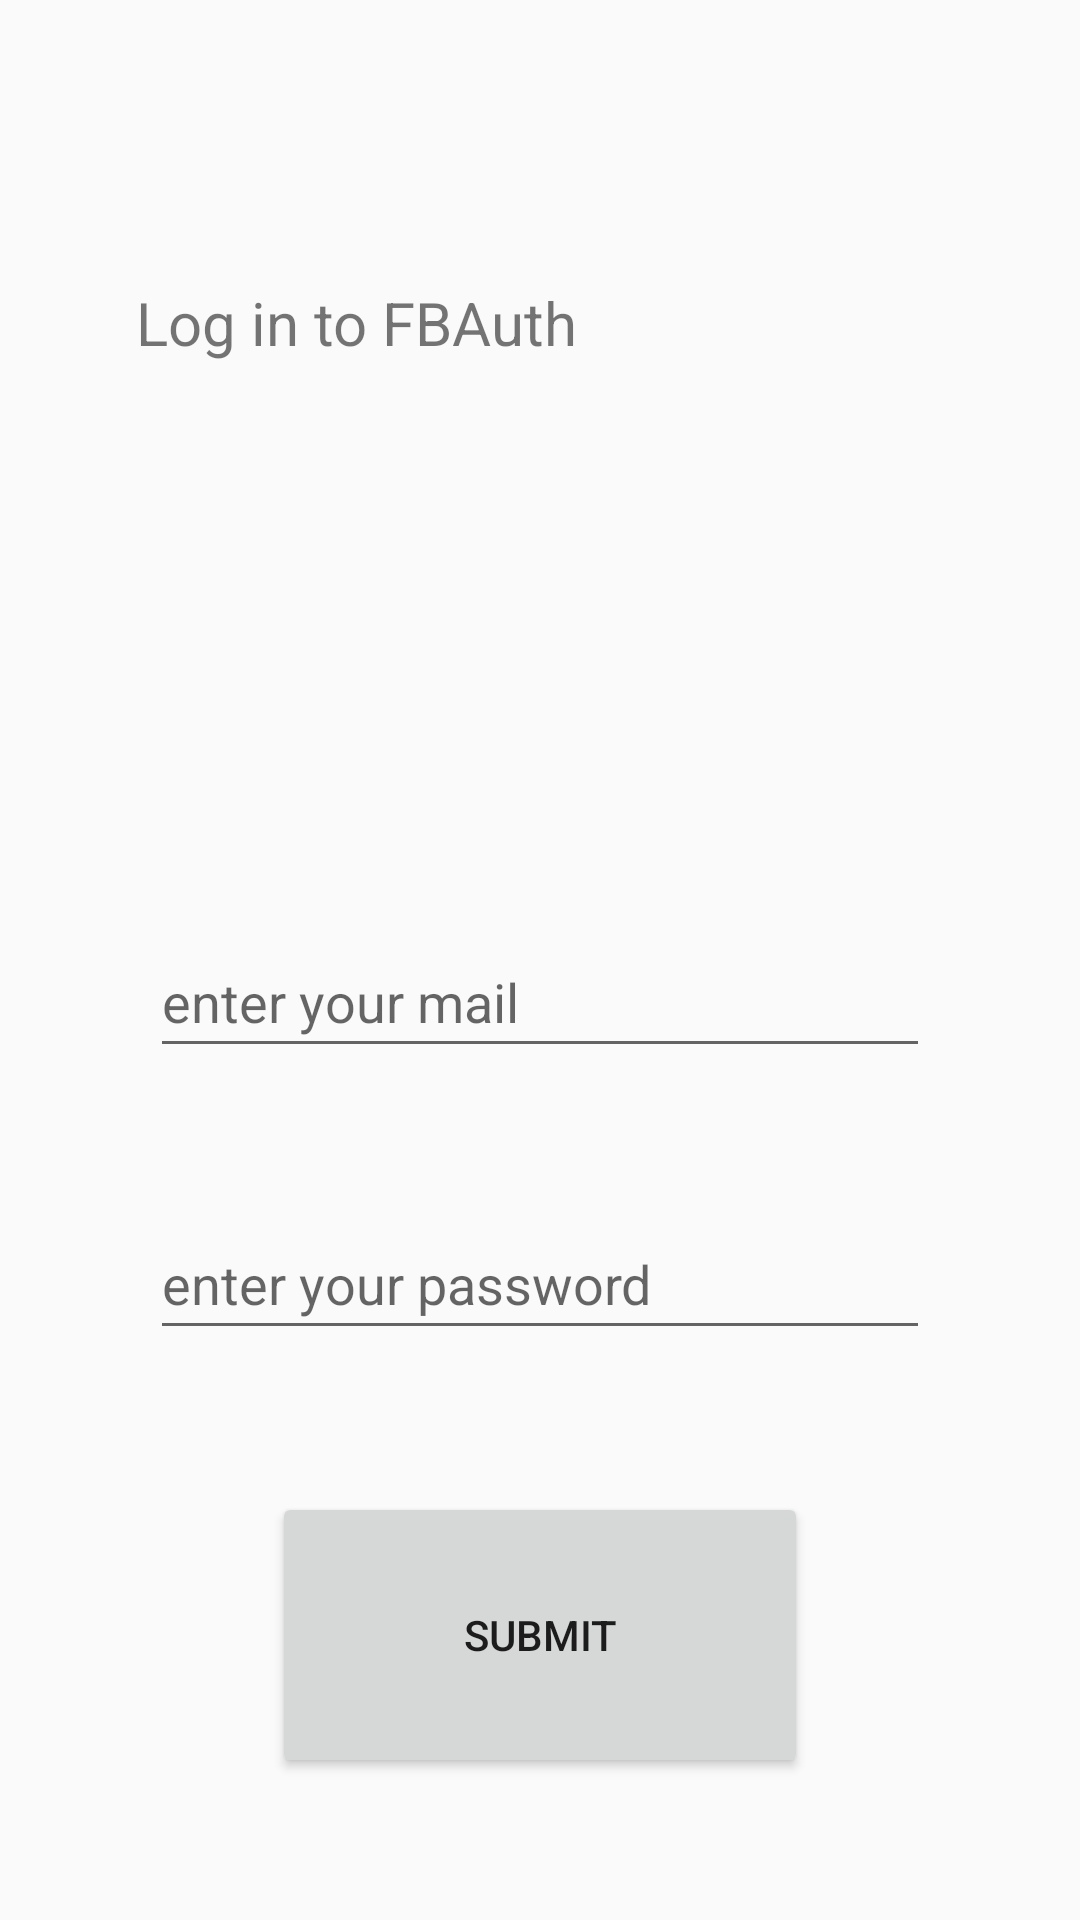

Here is an Android app screen rendered from its layout file. Give the layout XML and the strings, colors and styles it references.
<!-- AndroidManifest.xml: application theme Theme.AppCompat.DayNight.DarkActionBar -->
<!-- res/layout/activity_main.xml -->
<?xml version="1.0" encoding="utf-8"?>
<LinearLayout xmlns:android="http://schemas.android.com/apk/res/android"
    xmlns:app="http://schemas.android.com/apk/res-auto"
    xmlns:tools="http://schemas.android.com/tools"
    android:id="@+id/main"
    android:layout_width="match_parent"
    android:layout_height="match_parent"
    android:orientation="vertical"
    tools:context=".Activities.MainActivity">

    <Space
        android:layout_width="match_parent"
        android:layout_height="wrap_content"
        android:layout_weight="2
" />

    <LinearLayout
        android:layout_width="match_parent"
        android:layout_height="wrap_content"
        android:layout_weight="3"
        android:orientation="horizontal">

        <Space
            android:layout_width="wrap_content"
            android:layout_height="match_parent"
            android:layout_weight="1.5" />

        <TextView
            android:id="@+id/resultsTV"
            android:layout_width="wrap_content"
            android:layout_height="match_parent"
            android:layout_weight="4"
            android:text="Log in to FBAuth"
            android:textSize="20sp" />

        <Space
            android:layout_width="wrap_content"
            android:layout_height="match_parent"
            android:layout_weight="1.5" />
    </LinearLayout>

    <Space
        android:layout_width="match_parent"
        android:layout_height="wrap_content"
        android:layout_weight="1" />

    <LinearLayout
        android:layout_width="match_parent"
        android:layout_height="wrap_content"
        android:layout_weight="1"
        android:orientation="horizontal">

        <Space
            android:layout_width="wrap_content"
            android:layout_height="wrap_content"
            android:layout_weight="1" />

        <EditText
            android:id="@+id/mailED"
            android:layout_width="wrap_content"
            android:layout_height="match_parent"
            android:layout_weight="1"
            android:ems="10"
            android:hint="enter your mail"
            android:inputType="textEmailAddress" />

        <Space
            android:layout_width="wrap_content"
            android:layout_height="wrap_content"
            android:layout_weight="1" />

    </LinearLayout>

    <Space
        android:layout_width="match_parent"
        android:layout_height="wrap_content"
        android:layout_weight="1" />

    <LinearLayout
        android:layout_width="match_parent"
        android:layout_height="wrap_content"
        android:layout_weight="1"
        android:orientation="horizontal">

        <Space
            android:layout_width="wrap_content"
            android:layout_height="wrap_content"
            android:layout_weight="1" />

        <EditText
            android:id="@+id/passwordED"
            android:layout_width="wrap_content"
            android:layout_height="match_parent"
            android:layout_weight="1"
            android:ems="10"
            android:hint="enter your password"
            android:inputType="text" />

        <Space
            android:layout_width="wrap_content"
            android:layout_height="wrap_content"
            android:layout_weight="1" />
    </LinearLayout>

    <Space
        android:layout_width="match_parent"
        android:layout_height="wrap_content"
        android:layout_weight="1" />

    <LinearLayout
        android:layout_width="match_parent"
        android:layout_height="wrap_content"
        android:layout_weight="1"
        android:orientation="horizontal">

        <Space
            android:layout_width="wrap_content"
            android:layout_height="match_parent"
            android:layout_weight="1" />

        <Button
            android:id="@+id/button"
            android:layout_width="wrap_content"
            android:layout_height="match_parent"
            android:layout_weight="1"
            android:onClick="submit"
            android:text="submit" />

        <Space
            android:layout_width="wrap_content"
            android:layout_height="match_parent"
            android:layout_weight="1" />
    </LinearLayout>

    <Space
        android:layout_width="match_parent"
        android:layout_height="wrap_content"
        android:layout_weight="1" />
</LinearLayout>
<!-- resources referenced by this layout -->
<resources>

</resources>
